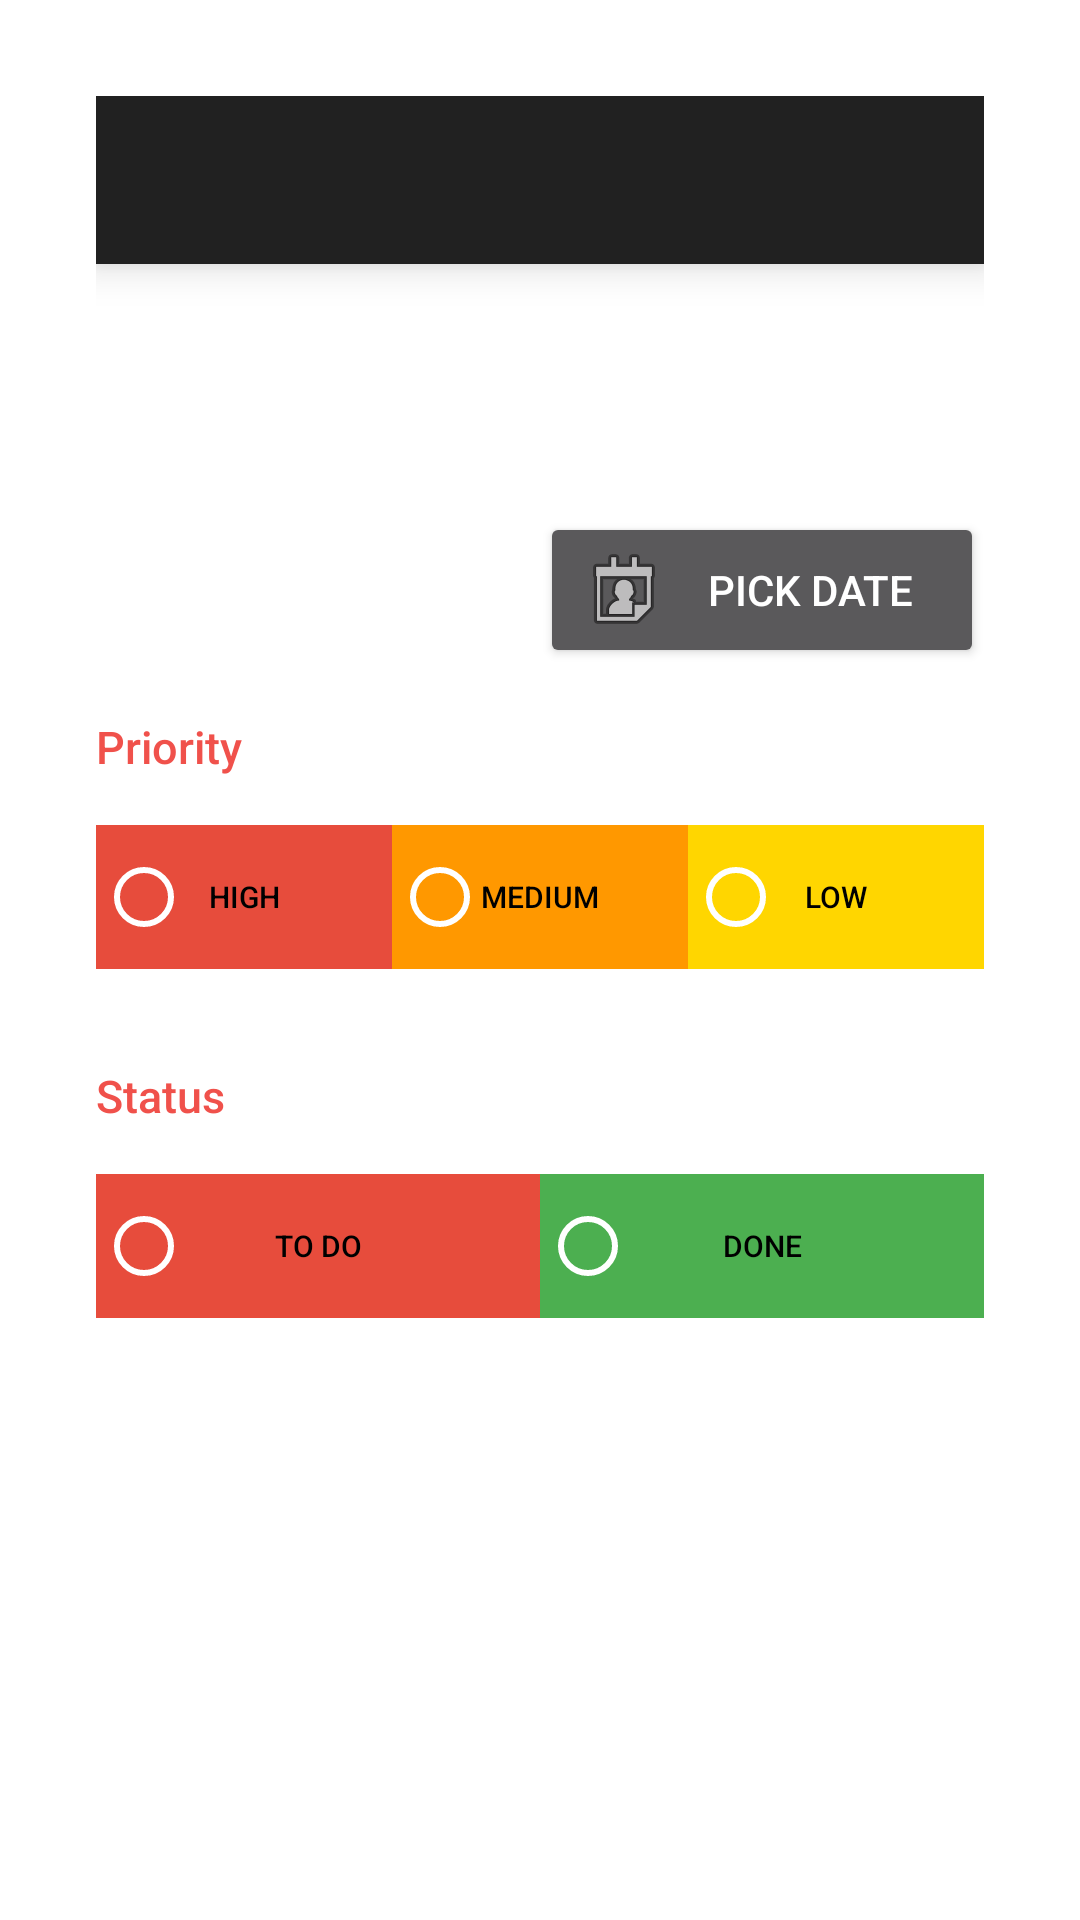

Write the Android layout XML for this screen, with the resource values it uses.
<!-- AndroidManifest.xml: activity theme Theme.AppCompat.Dialog -->
<!-- res/layout/activity_editor.xml -->
<?xml version="1.0" encoding="utf-8"?>
    <LinearLayout
        xmlns:android="http://schemas.android.com/apk/res/android"
        xmlns:app="http://schemas.android.com/apk/res-auto"
        xmlns:tools="http://schemas.android.com/tools"
        android:layout_width="fill_parent"
        android:layout_height="fill_parent"
        android:orientation="vertical"
        android:padding="@dimen/activity_margin"
        tools:context=".EditorActivity">

    <android.support.v7.widget.Toolbar
        android:id="@+id/toolbar"
        android:layout_width="match_parent"
        android:layout_height="wrap_content"
        android:layout_alignParentTop="true"
        android:elevation="8dp"
        android:background="?attr/colorPrimary"
        android:theme="@style/ThemeOverlay.AppCompat.Dark.ActionBar"
        app:popupTheme="@style/ThemeOverlay.AppCompat.Light">


    </android.support.v7.widget.Toolbar>

        
        <LinearLayout
            android:layout_width="match_parent"
            android:layout_height="wrap_content"
            android:orientation="horizontal">

            

            
            <LinearLayout
                android:layout_height="wrap_content"
                android:layout_width="0dp"
                android:layout_weight="2"
                android:paddingLeft="4dp"
                android:orientation="vertical">

                

                <EditText
                    android:id="@+id/edit_task_name"
                    android:hint="@string/hint_task_name"
                    android:inputType="textCapWords"
                    style="@style/EditorFieldStyle" />

                
                <EditText
                    android:id="@+id/edit_task_note"
                    android:hint="@string/hint_task_note"
                    android:inputType="textCapWords"
                    style="@style/EditorFieldStyle" />

            </LinearLayout>
        </LinearLayout>

        
        <LinearLayout
            android:id="@+id/container_date"
            android:layout_width="match_parent"
            android:layout_height="wrap_content"
            android:orientation="horizontal">

            

            <TextView
                android:id="@+id/showDate"
                android:layout_width="0dp"
                android:layout_height="match_parent"
                android:layout_weight="1"
                android:hint="@string/add_date"
                android:paddingLeft="5dp"
                android:paddingTop="15dp"
                android:textSize="14sp" />

            <Button
                android:id="@+id/btnPicDate"
                android:layout_width="0dp"
                android:layout_height="wrap_content"
                android:layout_weight="1"
                android:drawableLeft="@android:drawable/ic_menu_my_calendar"
                android:onClick="datePicker"
                android:text="@string/pick_date" />

        </LinearLayout>

        

    <LinearLayout
            android:id="@+id/container_priority"
            android:layout_width="match_parent"
            android:layout_height="wrap_content"
            android:orientation="horizontal">

            
            <TextView
                style="@style/CategoryStyle"
                android:paddingBottom="16dp"
                android:text="@string/category_priority"
                android:textSize="@dimen/fab_margin" />


        </LinearLayout>


    <FrameLayout
    android:layout_width="match_parent"
    android:layout_height="wrap_content"
    android:layout_marginBottom="@dimen/activity_vertical_margin">

    
    <LinearLayout
        android:layout_width="match_parent"
        android:layout_height="wrap_content"
        android:orientation="horizontal"
        android:layout_gravity="center"
        android:weightSum="3">

        <Button
            android:id="@+id/buttonP1"
            style="@style/Widget.AppCompat.Button"
            android:layout_width="wrap_content"
            android:layout_height="wrap_content"
            android:layout_weight="1"
            android:background="@color/materialRed"
            android:capitalize="sentences"
            android:onClick="onPrioritySelected"
            android:text="@string/high_priority"
            android:textColor="@android:color/primary_text_light"
            android:textSize="10sp" />

        <Button
            android:id="@+id/buttonP2"
            style="@style/Widget.AppCompat.Button"
            android:layout_width="wrap_content"
            android:layout_height="wrap_content"
            android:layout_weight="1"
            android:background="@color/materialOrange"
            android:capitalize="sentences"
            android:onClick="onPrioritySelected"
            android:text="@string/med_priority"
            android:textColor="@android:color/primary_text_light"
            android:textSize="10sp" />

        <Button
            android:id="@+id/buttonP3"
            style="@style/Widget.AppCompat.Button"
            android:layout_width="wrap_content"
            android:layout_height="wrap_content"
            android:layout_weight="1"
            android:background="@color/materialYellow"
            android:capitalize="sentences"
            android:onClick="onPrioritySelected"
            android:text="@string/low_priority"
            android:textColor="@android:color/primary_text_light"
            android:textSize="10sp" />

    </LinearLayout>

    
    <RadioGroup
        android:layout_width="match_parent"
        android:layout_height="wrap_content"
        android:orientation="horizontal"
        android:layout_gravity="center"
        android:weightSum="3">

        <RadioButton
            android:id="@+id/radButton1"
            android:layout_width="wrap_content"
            android:layout_height="wrap_content"
            android:onClick="onPrioritySelected"
            android:layout_weight="1"
            android:theme="@style/WhiteRadioButton"/>

        <RadioButton
            android:id="@+id/radButton2"
            android:layout_width="wrap_content"
            android:layout_height="wrap_content"
            android:onClick="onPrioritySelected"
            android:layout_weight="1"
            android:theme="@style/WhiteRadioButton"/>

        <RadioButton
            android:id="@+id/radButton3"
            android:layout_width="wrap_content"
            android:layout_height="wrap_content"
            android:onClick="onPrioritySelected"
            android:layout_weight="1"
            android:theme="@style/WhiteRadioButton"/>

    </RadioGroup>

</FrameLayout>

    
    <LinearLayout
        android:id="@+id/status"
        android:layout_width="match_parent"
        android:layout_height="wrap_content"
        android:orientation="horizontal">

        
        <TextView
            style="@style/CategoryStyle"
            android:paddingBottom="16dp"
            android:text="@string/status"
            android:textSize="@dimen/fab_margin" />

        </LinearLayout>


    <FrameLayout
        android:layout_width="match_parent"
        android:layout_height="wrap_content"
        android:layout_marginBottom="@dimen/activity_vertical_margin">

        
        <LinearLayout
            android:layout_width="match_parent"
            android:layout_height="wrap_content"
            android:orientation="horizontal"
            android:layout_gravity="center"
            android:weightSum="2">

            <Button
                android:id="@+id/buttonStatusP1"
                style="@style/Widget.AppCompat.Button"
                android:layout_width="wrap_content"
                android:layout_height="wrap_content"
                android:layout_weight="1"
                android:background="@color/materialRed"
                android:capitalize="sentences"
                android:onClick="onStatusSelected"
                android:text="@string/status_to_do"
                android:textColor="@android:color/primary_text_light"
                android:textSize="10sp" />

            <Button
                android:id="@+id/buttonStatusP2"
                style="@style/Widget.AppCompat.Button"
                android:layout_width="wrap_content"
                android:layout_height="wrap_content"
                android:layout_weight="1"
                android:background="@color/materialGreen"
                android:capitalize="sentences"
                android:onClick="onStatusSelected"
                android:text="@string/status_done"
                android:textColor="@android:color/primary_text_light"
                android:textSize="10sp" />


        </LinearLayout>

        
        <RadioGroup
            android:layout_width="match_parent"
            android:layout_height="wrap_content"
            android:orientation="horizontal"
            android:layout_gravity="center"
            android:weightSum="2">

            <RadioButton
                android:id="@+id/radStatusButton1"
                android:layout_width="wrap_content"
                android:layout_height="wrap_content"
                android:onClick="onStatusSelected"
                android:layout_weight="1"
                android:theme="@style/WhiteRadioButton"/>

            <RadioButton
                android:id="@+id/radStatusButton2"
                android:layout_width="wrap_content"
                android:layout_height="wrap_content"
                android:onClick="onStatusSelected"
                android:layout_weight="1"
                android:theme="@style/WhiteRadioButton"/>

        </RadioGroup>


    </FrameLayout>

    


</LinearLayout>
<!-- resources referenced by this layout -->
<resources>
  <color name="materialGreen">#4CAF50</color>
  <color name="materialOrange">#FF9800</color>
  <color name="materialRed">#E74C3C</color>
  <color name="materialYellow">#FFD600</color>
  <dimen name="activity_margin">16dp</dimen>
  <dimen name="activity_vertical_margin">16dp</dimen>
  <dimen name="fab_margin">15dp</dimen>
  <string name="add_date">Add date...</string>
  <string name="category_priority">Priority</string>
  <string name="high_priority">High</string>
  <string name="hint_task_name">Task name</string>
  <string name="hint_task_note">Notes</string>
  <string name="low_priority">Low</string>
  <string name="med_priority">Medium</string>
  <string name="pick_date">Pick Date</string>
  <string name="status">Status</string>
  <string name="status_done">DONE</string>
  <string name="status_to_do">TO DO</string>
  <style name="CategoryStyle">
          <item name="android:layout_height">wrap_content</item>
          <item name="android:layout_width">0dp</item>
          <item name="android:layout_weight">1</item>
          <item name="android:paddingTop">16dp</item>
          <item name="android:textColor">@color/colorAccent</item>
          <item name="android:fontFamily">sans-serif-medium</item>
          <item name="android:textSize">10dp</item>
          <item name="android:textAppearance">?android:textAppearanceSmall</item>
      </style>
  <style name="EditorFieldStyle">
          <item name="android:layout_height">wrap_content</item>
          <item name="android:layout_width">match_parent</item>
          <item name="android:fontFamily">sans-serif-light</item>
          <item name="android:textAppearance">?android:textAppearanceMedium</item>
      </style>
  <style name="WhiteRadioButton" parent="Theme.AppCompat.Light.DarkActionBar">
          <item name="colorControlNormal">@android:color/white</item>
          <item name="colorControlActivated">@android:color/white</item>
      </style>
  <color name="colorAccent">#F0514B</color>
</resources>
